Photos from the image-classification dataset "bwcracks" in the GitHub repository seoho926/art-forgery-craquelure. Its 2 classes are: Dutch, Flemish.

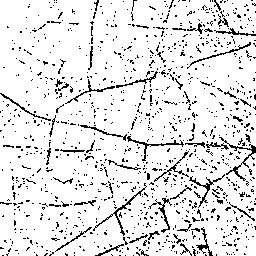
Label: Dutch

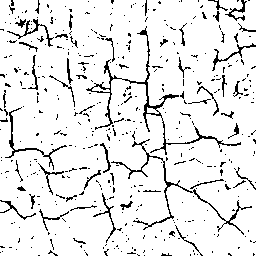
Label: Dutch

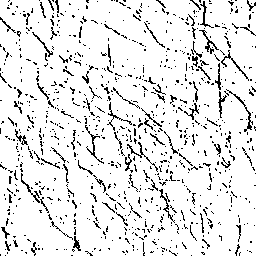
Label: Flemish

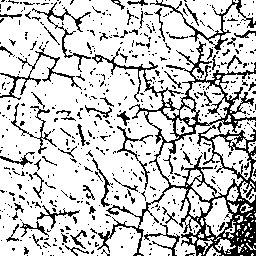
Label: Flemish

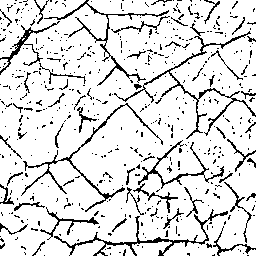
Label: Flemish

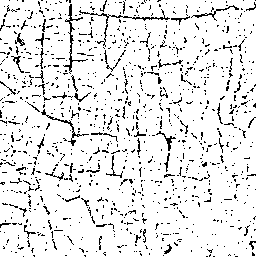
Label: Dutch
